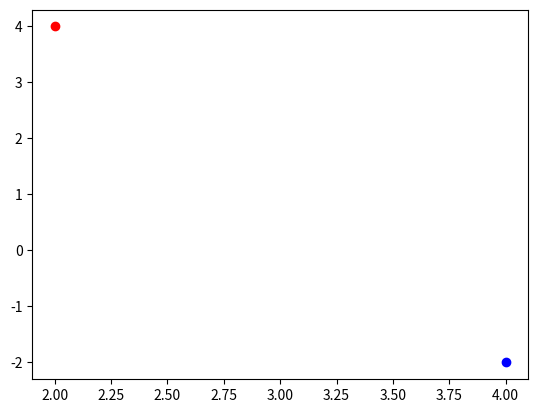

Python code for this plot:
# D. Creating a new plot by rotating the given number by a degree 90, 180, 270 degrees 
# and also by scaling by a number a = 1/2, a = 1/3, a = 2 etc.

# 90 Degree

import matplotlib.pyplot as plt
x = 2+4j
z = -1j
plt.scatter(x.real, x.imag, color='red')
c = x*z
plt.scatter(c.real, c.imag, color='blue')
plt.show()